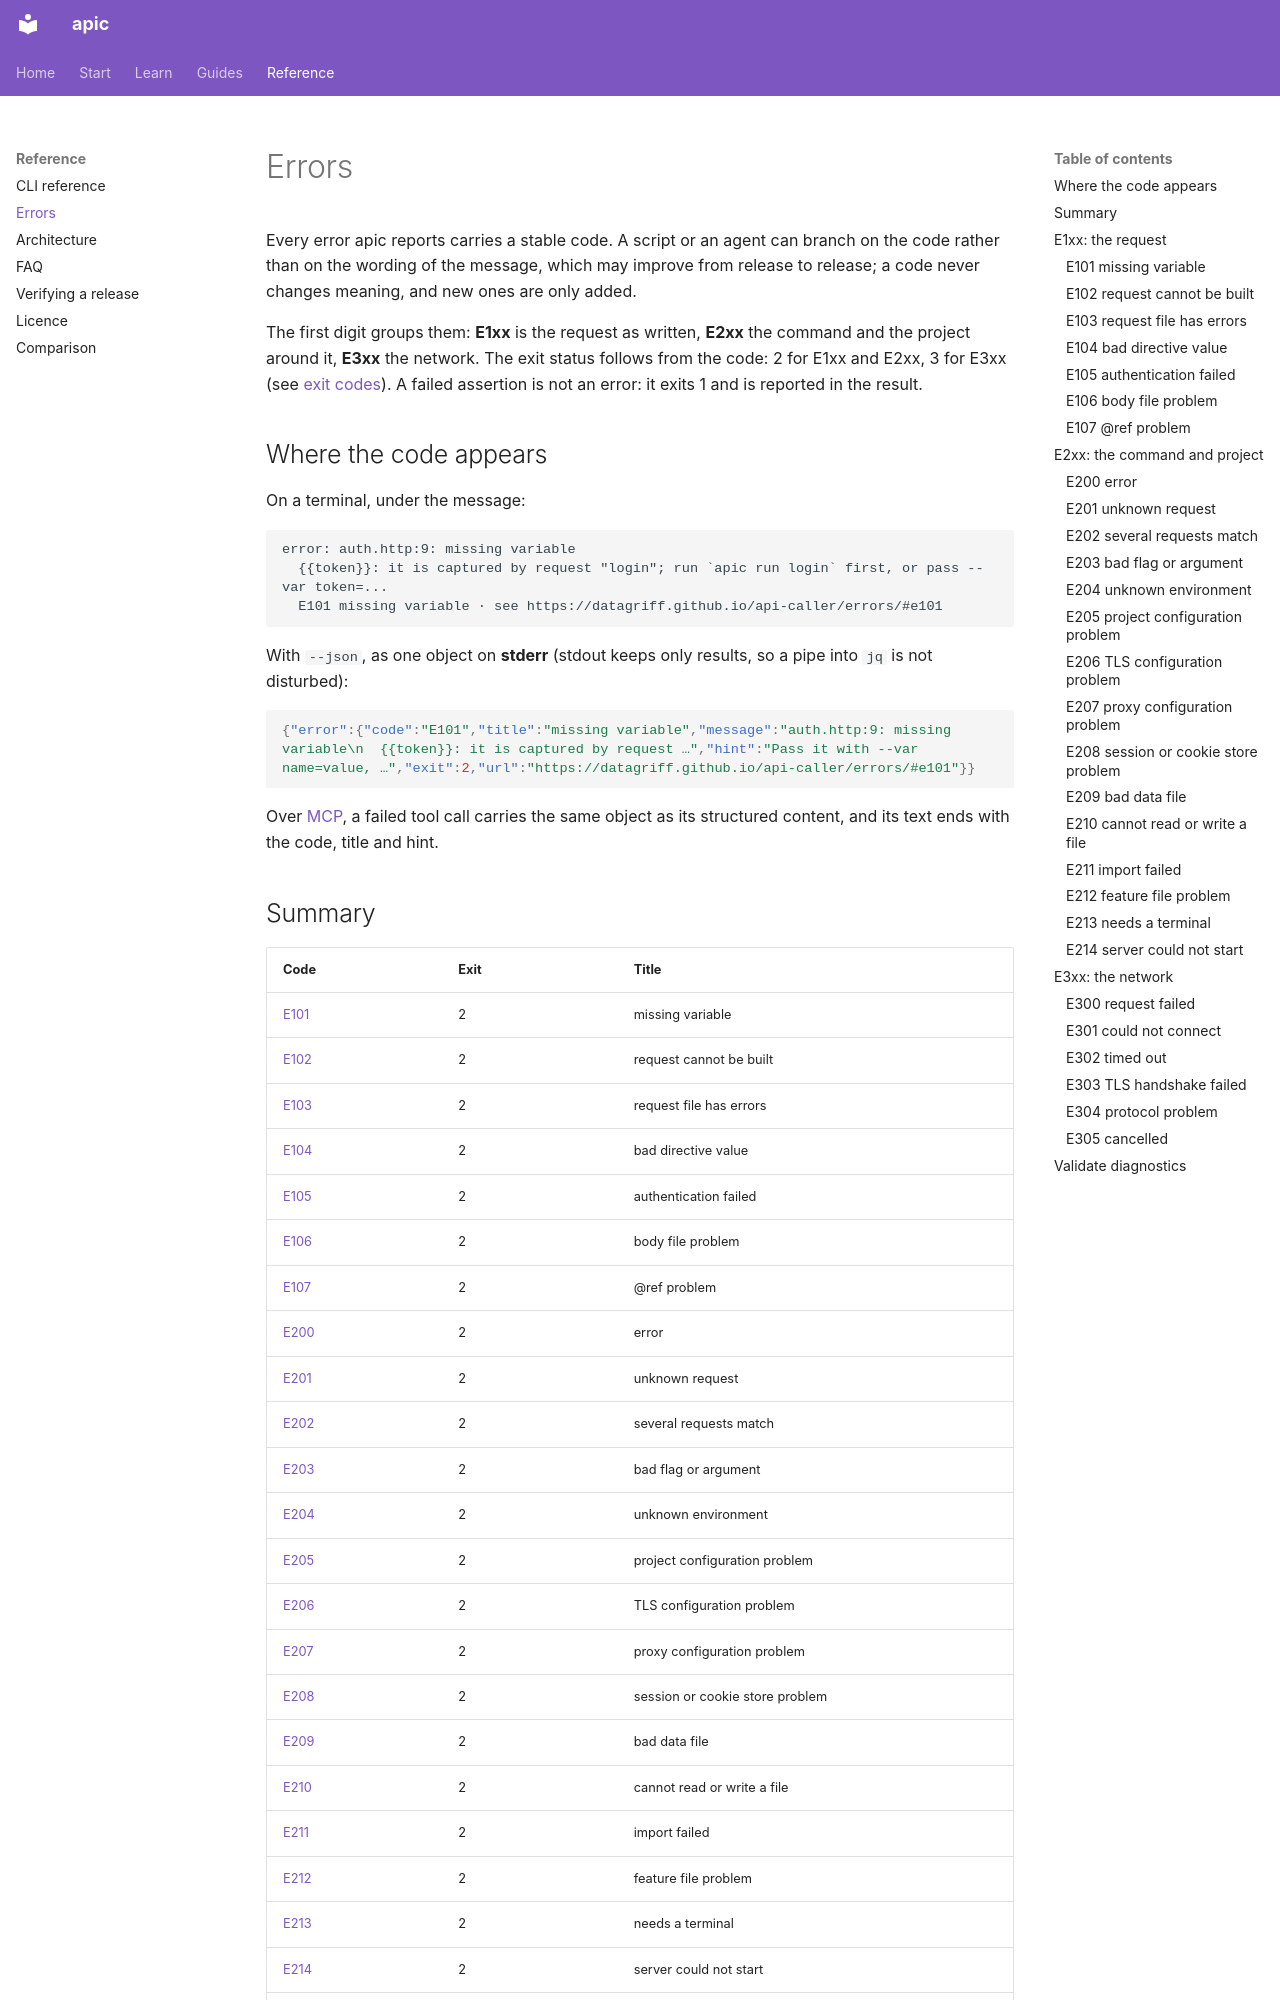

repository: dataGriff/api-caller · page: errors/index.html · generator: mkdocs

# Errors

<!-- Generated by scripts/errdocs from internal/runner/errors.go; edit the
catalogue there and run task docs:errors. -->

Every error apic reports carries a stable code. A script or an agent can
branch on the code rather than on the wording of the message, which may
improve from release to release; a code never changes meaning, and new ones
are only added.

The first digit groups them: **E1xx** is the request as written, **E2xx**
the command and the project around it, **E3xx** the network. The exit
status follows from the code: 2 for E1xx and E2xx, 3 for E3xx (see
[exit codes](cli.md#exit-codes)). A failed assertion is not an error: it
exits 1 and is reported in the result.

## Where the code appears

On a terminal, under the message:

```text
error: auth.http:9: missing variable
  {{token}}: it is captured by request "login"; run `apic run login` first, or pass --var token=...
  E101 missing variable · see https://datagriff.github.io/api-caller/errors/#e101
```

With `--json`, as one object on **stderr** (stdout keeps only results, so a
pipe into `jq` is not disturbed):

```json
{"error":{"code":"E101","title":"missing variable","message":"auth.http:9: missing variable\n  {{token}}: it is captured by request …","hint":"Pass it with --var name=value, …","exit":2,"url":"https://datagriff.github.io/api-caller/errors/#e101"}}
```

Over [MCP](agents.md), a failed tool call carries the same object as its
structured content, and its text ends with the code, title and hint.

## Summary

| Code | Exit | Title |
|---|---|---|
| [E101](#e101) | 2 | missing variable |
| [E102](#e102) | 2 | request cannot be built |
| [E103](#e103) | 2 | request file has errors |
| [E104](#e104) | 2 | bad directive value |
| [E105](#e105) | 2 | authentication failed |
| [E106](#e106) | 2 | body file problem |
| [E107](#e107) | 2 | @ref problem |
| [E200](#e200) | 2 | error |
| [E201](#e201) | 2 | unknown request |
| [E202](#e202) | 2 | several requests match |
| [E203](#e203) | 2 | bad flag or argument |
| [E204](#e204) | 2 | unknown environment |
| [E205](#e205) | 2 | project configuration problem |
| [E206](#e206) | 2 | TLS configuration problem |
| [E207](#e207) | 2 | proxy configuration problem |
| [E208](#e208) | 2 | session or cookie store problem |
| [E209](#e209) | 2 | bad data file |
| [E210](#e210) | 2 | cannot read or write a file |
| [E211](#e211) | 2 | import failed |
| [E212](#e212) | 2 | feature file problem |
| [E213](#e213) | 2 | needs a terminal |
| [E214](#e214) | 2 | server could not start |
| [E300](#e300) | 3 | request failed |
| [E301](#e301) | 3 | could not connect |
| [E302](#e302) | 3 | timed out |
| [E303](#e303) | 3 | TLS handshake failed |
| [E304](#e304) | 3 | protocol problem |
| [E305](#e305) | 3 | cancelled |

## E1xx: the request

<a id="e101"></a>
